18-way image classification set "picture" from GitHub (hk-railway/picturebook); label vocabulary: JR bus, JR ETC, JR EXP DC, JR EXP EC, JR ferry, JR local&etc PC, JR local diesel car, JR LOCAL EC1, JR LOCAL EC2, JR local hybrid car, JR LOCO, JR maglev, JR shinkansen, JR super express diesel car, JR super express electric car, JR superexp ec(jnr1), JR superexp ec(jnr2), JR super express passenger car.

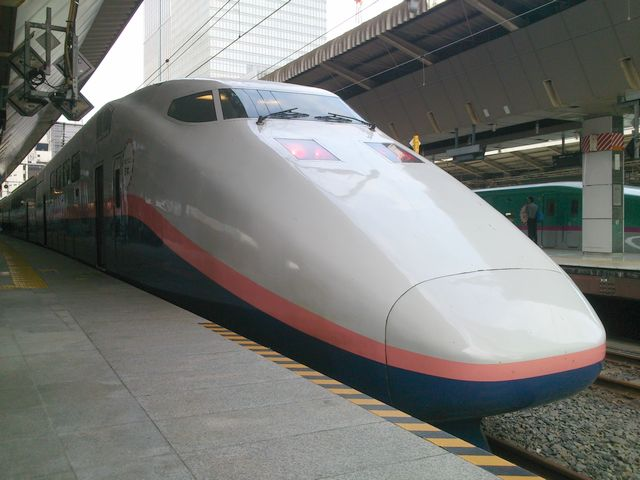
Label: JR shinkansen

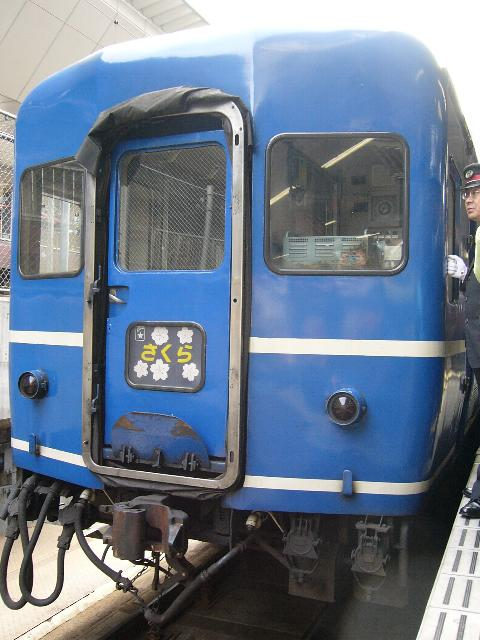
Label: JR super express passenger car

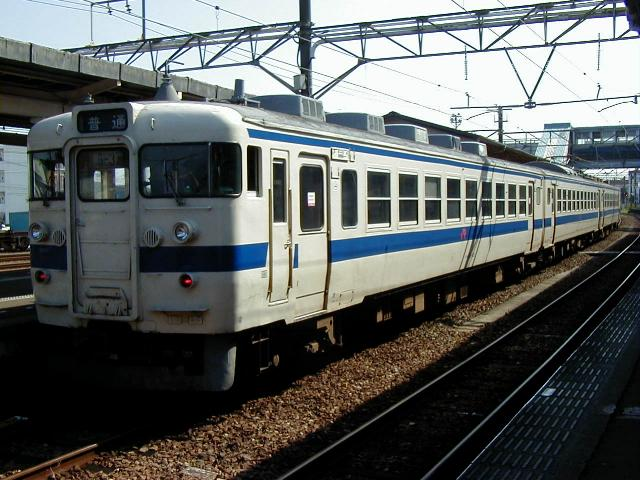
Label: JR EXP EC

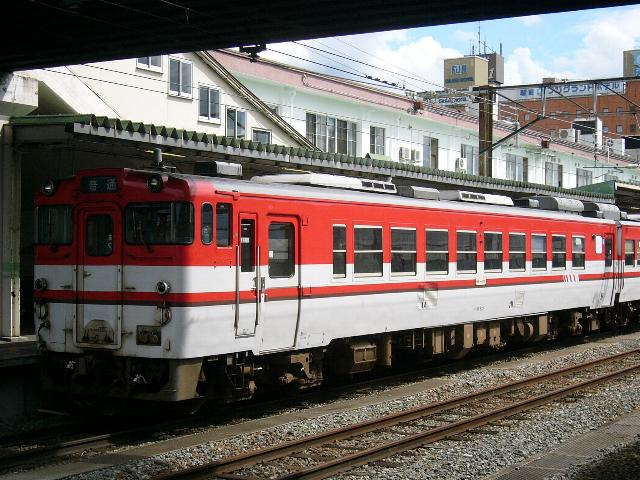
Label: JR local diesel car

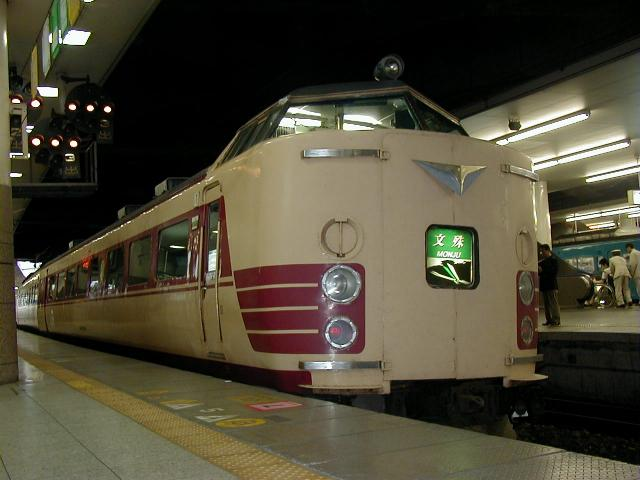
Label: JR superexp ec(jnr1)

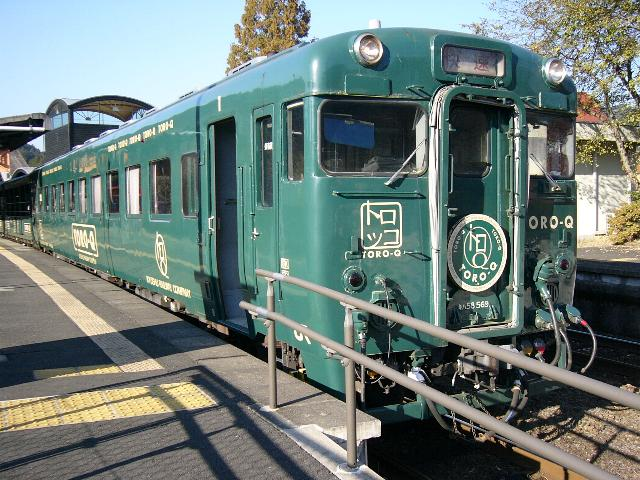
Label: JR EXP DC
